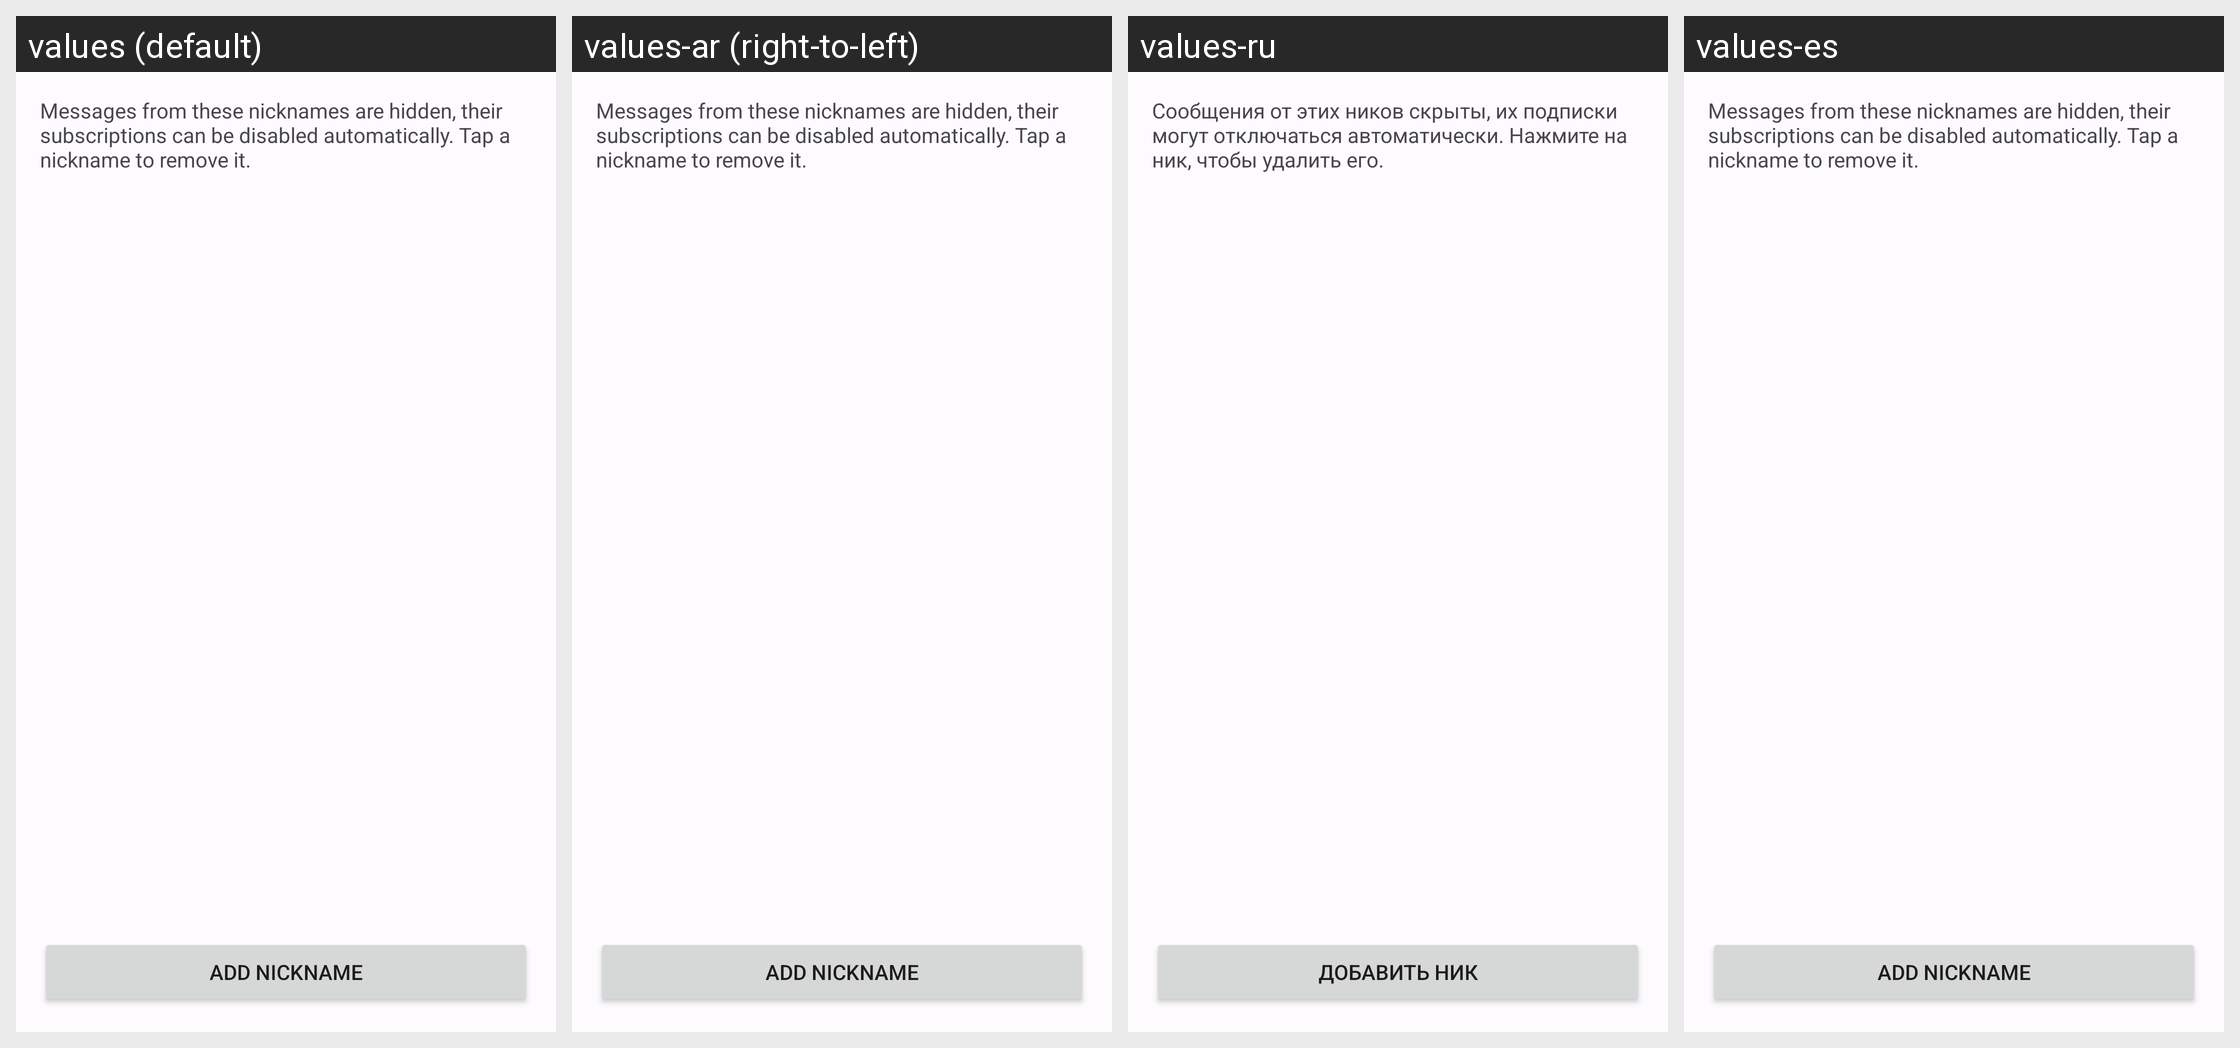

This grid shows one Android layout under several languages. Give, for every string resource on the screen, its name, the default text and each shown locale's text.
Android screen res/layout/activity_antispam_list.xml rendered under 4 locales, left to right: values (default), values-ar (right-to-left), values-ru, values-es. Device: Nexus 5 (rendered at 1080×1920; each locale shown at half size, 540×960, under a caption strip naming it); theme AppTheme.
Other locales in the repository, not shown: values-ar-rIL, values-az, values-da-rDK, values-de, values-hr, values-in, values-it, values-mk, values-nl, values-pt, values-tr, values-vi-rVN, values-zh.
Strings drawn on this screen, with the default value and each locale's value (text and hints the layout hard-codes, and strings that could not be matched under every locale, appear in the picture but are not listed):

antispam_ignore_hint
  values: Messages from these nicknames are hidden, their subscriptions can be disabled automatically. Tap a nickname to remove it.
  values-ar: Messages from these nicknames are hidden, their subscriptions can be disabled automatically. Tap a nickname to remove it.  [not translated; the default value is used]
  values-ru: Сообщения от этих ников скрыты, их подписки могут отключаться автоматически. Нажмите на ник, чтобы удалить его.
  values-es: Messages from these nicknames are hidden, their subscriptions can be disabled automatically. Tap a nickname to remove it.  [not translated; the default value is used]

antispam_add_nickname
  values: Add nickname
  values-ar: Add nickname  [not translated; the default value is used]
  values-ru: Добавить ник
  values-es: Add nickname  [not translated; the default value is used]
